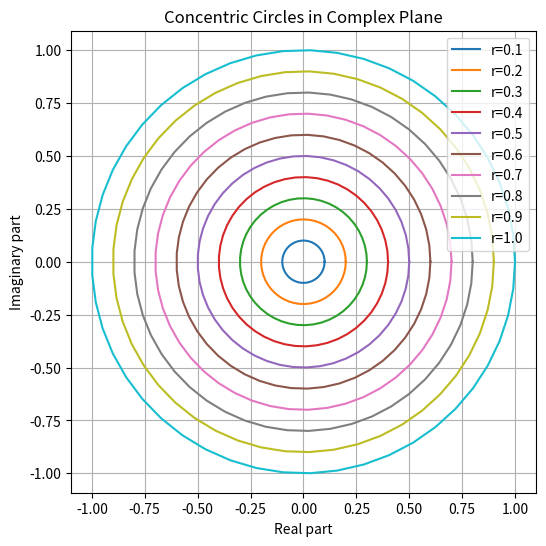

Python code for this plot:
from numpy import *
from matplotlib.pyplot import *

print("----- Task 1 -----\n")
"""
Complex valued functions
(For this task you need knowledge from the following chapters of the course book:
Ch. 2 (numeric types), Ch. 6 (Basic Plotting), Ch. 7 (Passing arguments, Return
Values). The complex valued function f (ϕ, r) = r exp(iϕ) describes a circle with
radius r in the complex plane, when r is kept fixed and ϕ varied between 0 and
2π. Set up a function which evaluates f . Plot this function for a fixed value of
r in the complex plane. (Note: The real part of a complex variable z is obtained
by the command z.real and its imaginary part by z.imag. Recall also that the
imaginary unit i is expressed in Python by 1j)
Let then r vary from 0.1 to 1.0 and make a plot of the corresponding concentric
circles
"""
# imaginary number
z = 1 + 1j


def f(p, r):
    return r * exp(p * 1j)


r_values = linspace(0.1, 1.0, 10)
p_values = linspace(0, 2 * pi)

figure(figsize=(6, 6))

for r in r_values:
    y_values = array([f(p, r) for p in p_values])

    plot(y_values.real, y_values.imag, label=f'r={r:.1f}')

xlabel('Real part')
ylabel('Imaginary part')
title('Concentric Circles in Complex Plane')
legend()
grid(True)
axis('equal')  # to ensure the plot is not distorted
show()


print("\n----- Task 2 -----\n")
"""
Newton’s Method
(For this task you need knowledge from Ch. 7 (Passing arguments, Return
Values), Ch. 9 (Controlling the flow inside the loop) Newton’s method is an
iterative process for finding a zero (root) of a given function f . It is defined
as follows:
xn+1 = xn − f (xn)/f ′(xn).
The iteration is started with a given value x0 and it is ended when |xn+1 − xn|
is less than a given tolerance TOL.
Write a function newton which takes as arguments:
1
• f , the function whose zeroes we are looking for
• f p, a function, which is the derivative of f
• x0 (the start value)
• Tol (the tolerance).
The function should do at most 400 iterations. It is supposed to return the last
obtained value xn+1 together with a variable conv, which tells if convergence was
observed or not.
Note that your function might produce error messages when the sequence diverges
and the numbers grow out of the range of machine numbers. We will show in a
forthcoming lecture how these error messages can be taken care of.
Write a function myfunc which describes a mathematical function of your choice.
You should know its derivative which you are supposed to code as myfuncp.
Test Newton’s method on these functions.
Plan your solution to this task first on paper. Discuss the approach with your
neighbours and with the teaching assistants. Start programming first, when this
sketch of your program was made.
"""


def myfunc(x):  # example function
    return x ** 4 + 20 * x + 1


def myfuncp(x):  # derivative of myfunc
    return 4 * x + 20


def newton(f, fp, x0, tol, i):

    x = x0 - (f(x0) / fp(x0))
    i += 1

    if abs(x - x0) < tol:
        conv = True
        return x, conv, i

    elif i >= 400:
        conv = False
        return x, conv, i

    else:
        return newton(f, fp, x, tol, i)


x0 = -10
i = 0.01
tol = 0.1
final_x, conv, iterations = newton(myfunc, myfuncp, 1, tol, i)

if conv:
    print(f"Root was found at {final_x} after {iterations} iterations")
else:
    print(f"Final x (n+1) was at {final_x} after {iterations} iterations")
